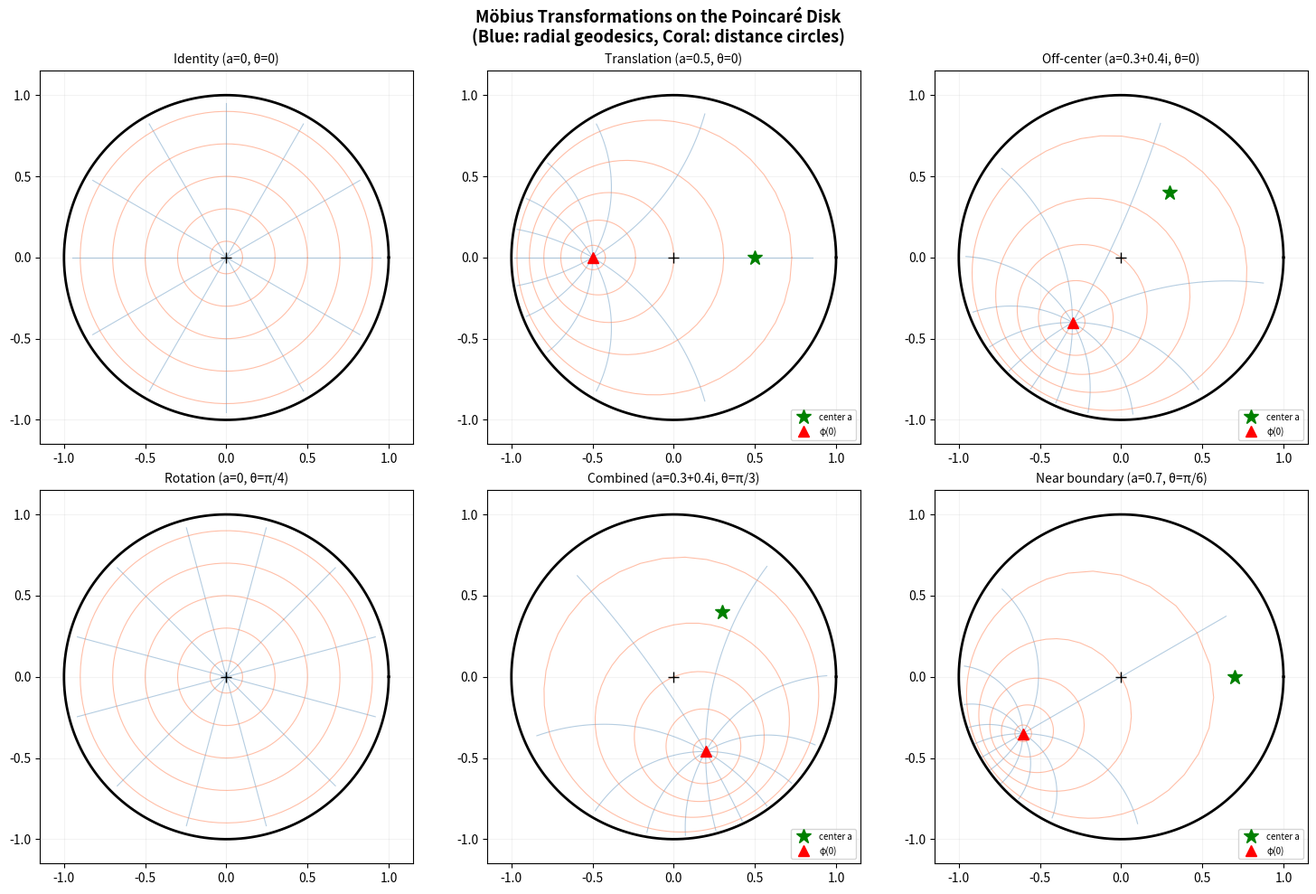

This figure's Python source:
"""
Visualization: Möbius Transform Action on the Poincaré Disk
=============================================================
Shows how a Möbius transformation distorts the disk, mapping
the center point to the origin. The grid lines become circular
arcs — geodesics in hyperbolic geometry.
"""

import numpy as np
import matplotlib.pyplot as plt


def mobius_map(a, theta, z):
    """Möbius transformation: e^{iθ}(z-a)/(1-conj(a)z)"""
    eitheta = np.exp(1j * theta)
    denom = 1 - np.conj(a) * z
    # Avoid division by zero
    safe = np.abs(denom) > 1e-10
    result = np.where(safe, eitheta * (z - a) / np.where(safe, denom, 1), np.nan)
    # Mask points outside disk
    result = np.where(np.abs(result) < 1.5, result, np.nan)
    return result


fig, axes = plt.subplots(2, 3, figsize=(15, 10))

# Different centers and rotations
configs = [
    (0 + 0j, 0, 'Identity (a=0, θ=0)'),
    (0.5 + 0j, 0, 'Translation (a=0.5, θ=0)'),
    (0.3 + 0.4j, 0, 'Off-center (a=0.3+0.4i, θ=0)'),
    (0 + 0j, np.pi / 4, 'Rotation (a=0, θ=π/4)'),
    (0.3 + 0.4j, np.pi / 3, 'Combined (a=0.3+0.4i, θ=π/3)'),
    (0.7 + 0j, np.pi / 6, 'Near boundary (a=0.7, θ=π/6)'),
]

for idx, (a, theta, title) in enumerate(configs):
    ax = axes[idx // 3][idx % 3]

    # Draw unit circle
    circle_t = np.linspace(0, 2 * np.pi, 200)
    ax.plot(np.cos(circle_t), np.sin(circle_t), 'k-', linewidth=2)

    # Create a grid in the disk
    # Radial lines
    for angle in np.linspace(0, 2 * np.pi, 13)[:-1]:
        r_vals = np.linspace(0, 0.95, 50)
        z_line = r_vals * np.exp(1j * angle)
        w_line = mobius_map(a, theta, z_line)
        valid = ~np.isnan(w_line) & (np.abs(w_line) < 1)
        ax.plot(w_line[valid].real, w_line[valid].imag,
                color='steelblue', alpha=0.4, linewidth=0.8)

    # Concentric circles
    for r in np.linspace(0.1, 0.9, 5):
        z_circle = r * np.exp(1j * np.linspace(0, 2 * np.pi, 100))
        w_circle = mobius_map(a, theta, z_circle)
        valid = ~np.isnan(w_circle) & (np.abs(w_circle) < 1)
        ax.plot(w_circle[valid].real, w_circle[valid].imag,
                color='coral', alpha=0.5, linewidth=0.8)

    # Mark the center point and its image
    if abs(a) > 0.01:
        ax.plot(a.real, a.imag, 'g*', markersize=12, label='center a')
        # Image of origin
        w0 = mobius_map(a, theta, np.array([0 + 0j]))[0]
        if not np.isnan(w0):
            ax.plot(w0.real, w0.imag, 'r^', markersize=8, label='φ(0)')

    ax.plot(0, 0, 'k+', markersize=8)
    ax.set_xlim(-1.15, 1.15)
    ax.set_ylim(-1.15, 1.15)
    ax.set_aspect('equal')
    ax.set_title(title, fontsize=10)
    ax.grid(True, alpha=0.15)
    if abs(a) > 0.01:
        ax.legend(fontsize=7, loc='lower right')

fig.suptitle('Möbius Transformations on the Poincaré Disk\n'
             '(Blue: radial geodesics, Coral: distance circles)',
             fontsize=13, fontweight='bold')
plt.tight_layout()
plt.savefig('mobius_transforms.png', dpi=150, bbox_inches='tight')
plt.close()
print("Saved: mobius_transforms.png")
